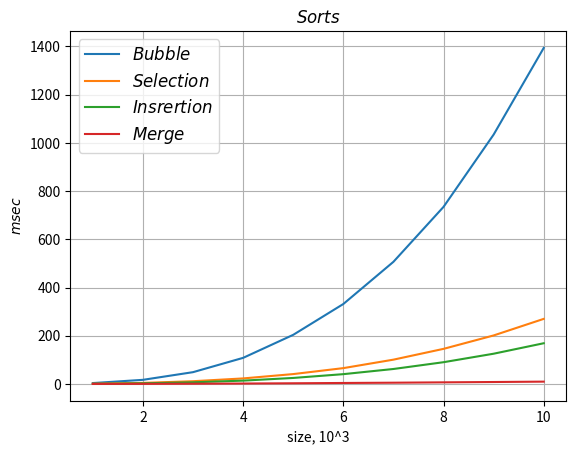

This chart was generated by the following Python code:
import numpy as np
import matplotlib.pyplot as plt


factor = [1, 2, 3, 4, 5, 6, 7, 8, 9, 10]

time_bubble = [3.70784, 17.1197, 48.9384, 108.287, 203.812, 331.66, 506.66, 734.56, 1034.35, 1393.88]
time_selection = [0.998017, 4.33551, 11.4106, 22.9777, 40.9867, 65.6891, 100.821, 145.615, 201.231, 269.966]
time_insertion = [0.563747, 2.65201, 6.83548, 13.8439, 24.9453, 40.6768, 62.1049, 90.2602, 125.481, 168.906]
time_merge = [0.167017, 0.463214, 1.0291, 1.7824, 2.85924, 4.09081, 5.22914, 6.69801, 8.09643, 9.66263]

plt.plot(factor, time_bubble, label = r'$Bubble$')
plt.plot(factor, time_selection, label = r'$Selection$')
plt.plot(factor, time_insertion, label = r'$Insrertion$')
plt.plot(factor, time_merge, label = r'$Merge$')

plt.xlabel(r'size, 10^3')
plt.ylabel(r'$msec$')
plt.title(r'$Sorts$')
plt.grid(True)
plt.legend(loc='best', fontsize=12)
plt.savefig('sorts.png')
plt.show()


